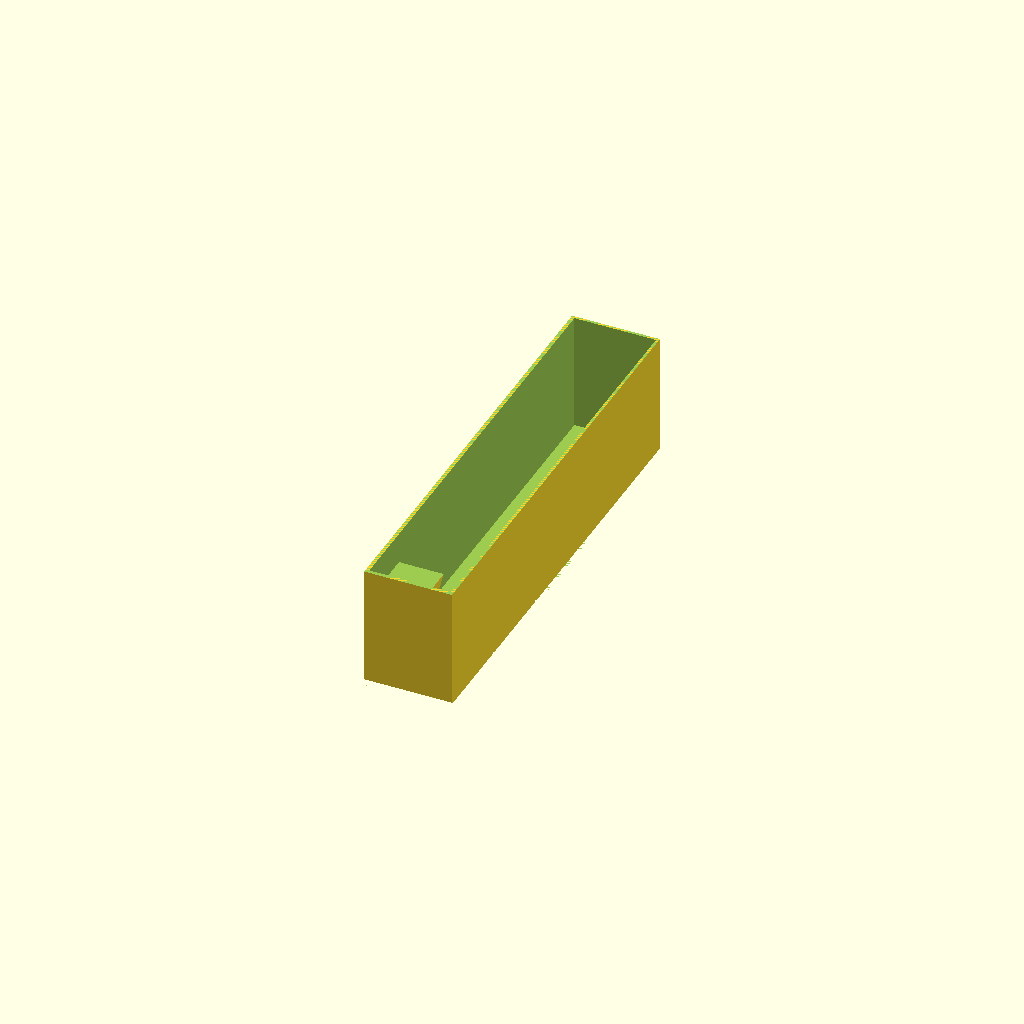
Cell 1 — every parameter at its default value.
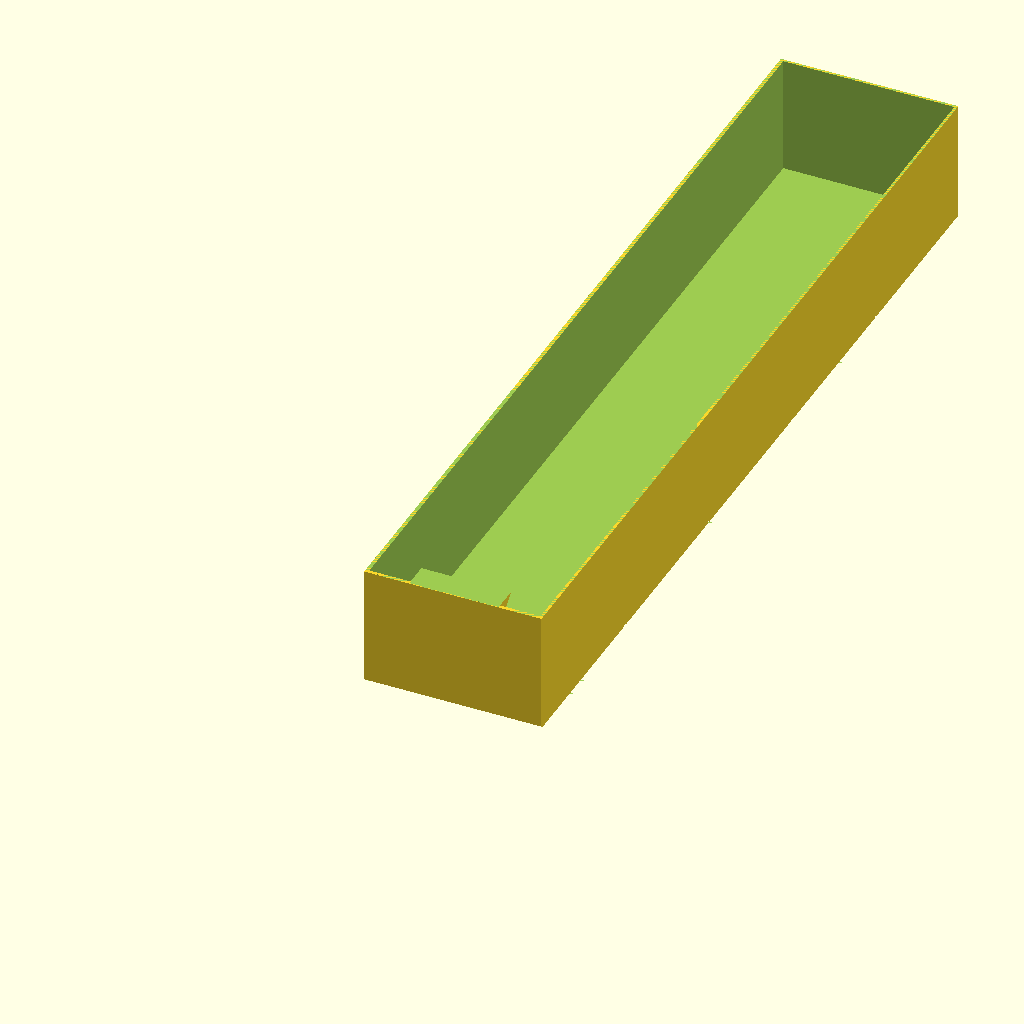
Cell 2 — unit set to 40, the other parameters unchanged.
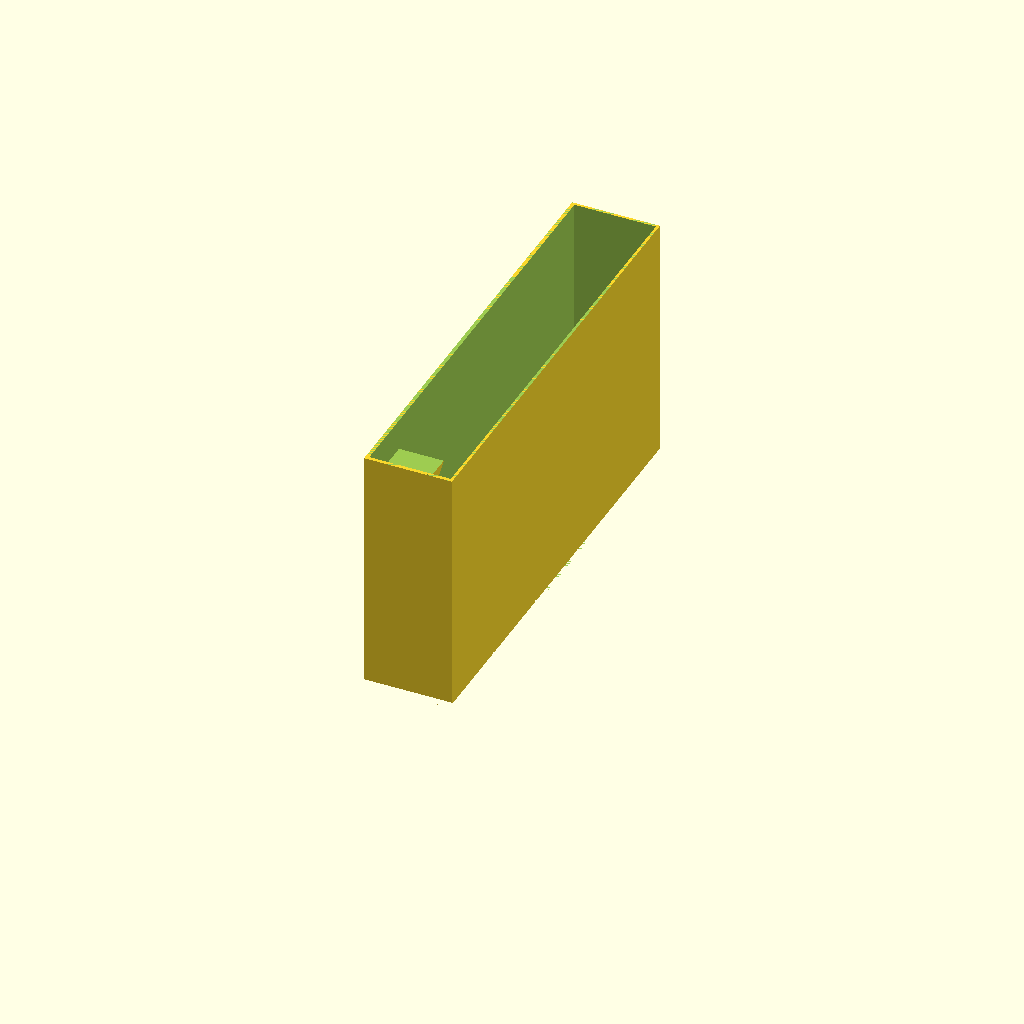
Cell 3 — wallHeight set to 56, the other parameters unchanged.
One fixed orthographic camera (rotation 55°, 0°, 25°; colour scheme Cornfield) for every cell.
The OpenSCAD source (tools-workshop/drawerDivider.scad):
$fa=4; // default minimum facet angle is now 0.5
$fs=0.05; // default minimum facet size is now 0.05 mm

tolerance = .2;
unit = 20;
wallThickness = .8;

wallHeight = 28;

handleHeight = 5;

xUnits = 1;
yUnits = 5;

union() {
  difference() {
    // Body
    difference() {
      cube([tol(xUnits * unit, 2), tol(yUnits * unit, 2), wallHeight]);
      translate([wallThickness, wallThickness, wallThickness * 2]) cube([tol(xUnits * unit - wallThickness * 2, 1), tol(yUnits * unit - wallThickness * 2, 1), wallHeight]);
    }

    // Grid
    for (i = [0:xUnits]) {
      translate([i * unit - tol(wallThickness, -3), 0, 0]) polyhedron(points = [
        [0, 0, 0],
        [tol(wallThickness, -3) * 2, 0, 0],
        [tol(wallThickness, -3), 0, tol(wallThickness, -3)],
        [0, yUnits * unit, 0],
        [tol(wallThickness, -3) * 2, yUnits * unit, 0],
        [tol(wallThickness, -3), yUnits * unit, tol(wallThickness, -3)]
        ], faces = [
          [0, 2, 1],
          [5, 3, 4],
          [2, 5, 4, 1],
          [0, 3, 5, 2],
          [1, 4, 3, 0]
        ], convexity = 10);
    }

    for (j = [0:yUnits]) {
      translate([0, j * unit - tol(wallThickness, -3), 0]) polyhedron(points = [
        [0, 0, 0],
        [0, tol(wallThickness, -3) * 2, 0],
        [0, tol(wallThickness, -3), tol(wallThickness, -3)],
        [xUnits * unit, 0, 0],
        [xUnits * unit, tol(wallThickness, -3) * 2, 0],
        [xUnits * unit, tol(wallThickness, -3), tol(wallThickness, -3)]
        ], faces = [
          [0, 2, 1],
          [5, 3, 4],
          [2, 5, 4, 1],
          [0, 3, 5, 2],
          [1, 4, 3, 0]
        ], convexity = 10);
    }
  }

  // Handle
  translate([0, tol(wallThickness, -1), 0]) difference() {
    translate([(xUnits * unit / 2) - (unit / 4), 0, (wallHeight) - handleHeight]) rotate([45, 0, 0]) cube([unit / 2, handleHeight * 2, handleHeight * 2]);
    translate([-wallThickness, -wallThickness - 1000, -500]) cube([(xUnits * unit) + (2 * wallThickness), 1000, 1000]);
    translate([-100, -100, -1000]) cube([1000, 1000, 1000]);
    translate([-100, -100, wallHeight]) cube([1000, 1000, 1000]);
  }
}


function tol(value, m = 1) = value - (m * tolerance);
Parameter table extracted from the source (name, type, default, range or options):
tolerance: number, default 0.2
unit: number, default 20
wallThickness: number, default 0.8
wallHeight: number, default 28
handleHeight: number, default 5
xUnits: number, default 1
yUnits: number, default 5
